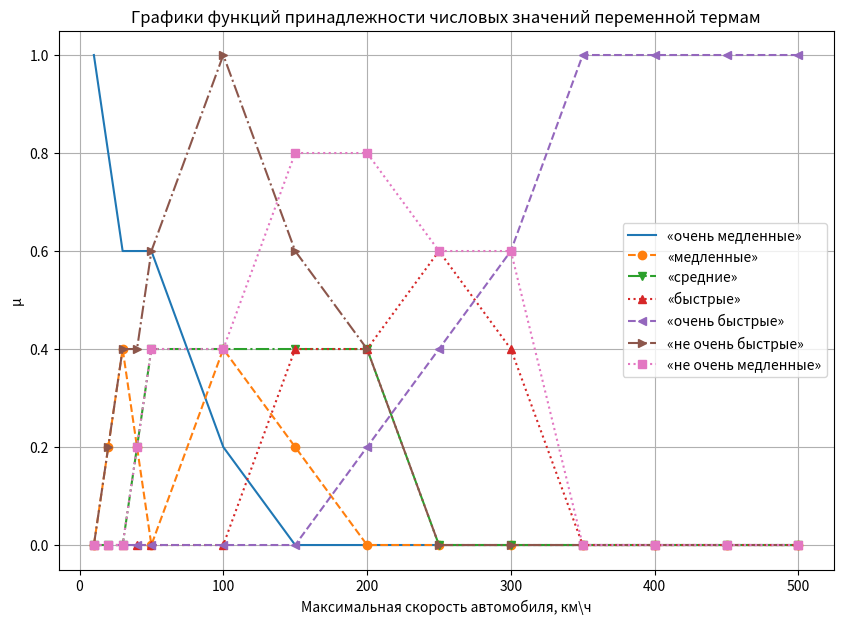

Recreate this plot in Python.
import matplotlib.pyplot as plt
fig1 = plt.figure(figsize=(10, 7))
plot = fig1.add_subplot()
values = [10, 20, 30, 40, 50, 100, 150, 200, 250, 300, 350, 400, 450, 500]
very_slow = [1, 0.8, 0.6, 0.6, 0.6, 0.2, 0, 0, 0, 0, 0, 0, 0, 0]
slow = [0, 0.2, 0.4, 0.2, 0, 0.4, 0.2, 0, 0, 0, 0, 0, 0, 0]
avg = [0, 0, 0, 0.2, 0.4, 0.4, 0.4, 0.4, 0, 0, 0, 0, 0, 0]
fast = [0, 0, 0, 0, 0, 0, 0.4, 0.4, 0.6, 0.4, 0, 0, 0, 0]
very_fast = [0, 0, 0, 0, 0, 0, 0, 0.2, 0.4, 0.6, 1, 1, 1, 1]
not_very_fast = [0, 0.2, 0.4, 0.4, 0.6, 1, 0.6, 0.4, 0, 0, 0, 0, 0, 0]
not_very_slow = [0, 0, 0, 0.2, 0.4, 0.4, 0.8, 0.8, 0.6, 0.6, 0, 0, 0, 0]


def expert_opinion(feature):
    if feature == 'очень медленные':
        return 1
    elif feature == 'медленные':
        return 2
    elif feature == 'средние':
        return 3
    elif feature == 'быстрые':
        return 4
    elif feature == 'очень быстрые':
        return 5
    return None

plot.plot(values, very_slow, label ="«очень медленные»")
plot.plot(values, slow, "--", label="«медленные»", marker="o")
plot.plot(values, avg, "-.", label="«средние»", marker="v")
plot.plot(values, fast, ":", label="«быстрые»", marker="^")
plot.plot(values, very_fast, "--", label="«очень быстрые»", marker="<")
plot.plot(values, not_very_fast, "-.", label="«не очень быстрые»", marker=">")
plot.plot(values, not_very_slow, ":", label="«не очень медленные»", marker="s")

plt.legend()
plt.grid()
plt.title("Графики функций принадлежности числовых значений переменной термам")
plt.ylabel("μ")
plt.xlabel("Максимальная скорость автомобиля, км\ч")

plt.show()